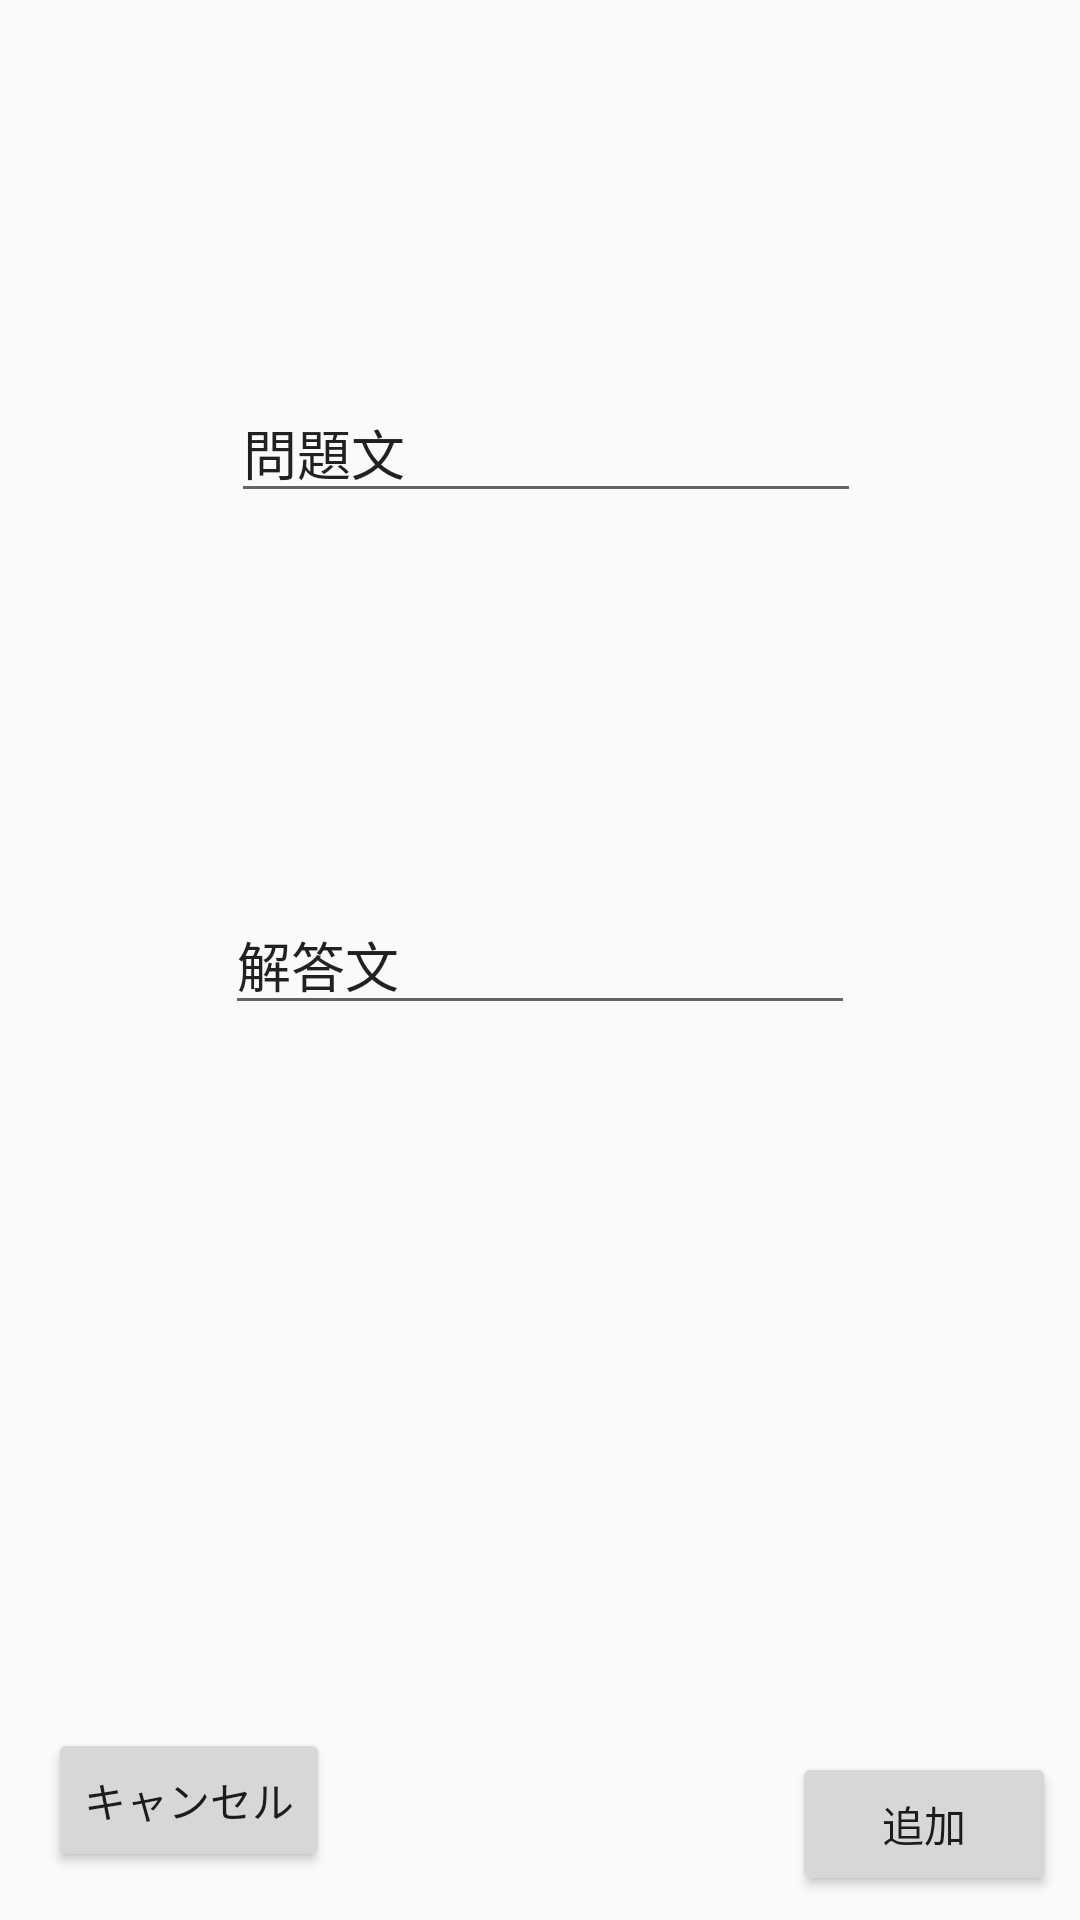

Here is an Android app screen rendered from its layout file. Give the layout XML and the strings, colors and styles it references.
<!-- AndroidManifest.xml: application theme AppTheme -->
<!-- res/layout/activity_disp08.xml -->
<?xml version="1.0" encoding="utf-8"?>
<androidx.constraintlayout.widget.ConstraintLayout
        xmlns:android="http://schemas.android.com/apk/res/android"
        xmlns:tools="http://schemas.android.com/tools"
        xmlns:app="http://schemas.android.com/apk/res-auto"
        android:layout_width="match_parent"
        android:layout_height="match_parent"
        tools:context=".Disp08">

    <Button
            android:text="@string/btnCancel"
            android:layout_width="wrap_content"
            android:layout_height="wrap_content" app:layout_constraintStart_toStartOf="parent"
            android:layout_marginStart="16dp" app:layout_constraintBottom_toBottomOf="parent"
            android:layout_marginBottom="16dp" android:id="@+id/btnCancel" android:onClick="tap_btnCancel"/>
    <Button
            android:text="@string/btnAdd"
            android:layout_width="wrap_content"
            android:layout_height="wrap_content"
            android:id="@+id/btnAdd" app:layout_constraintEnd_toEndOf="parent" android:layout_marginEnd="8dp"
            android:layout_marginBottom="8dp" app:layout_constraintBottom_toBottomOf="parent"
            android:onClick="tap_btnAdd"/>
    <EditText
            android:layout_width="wrap_content"
            android:layout_height="wrap_content"
            android:inputType="textPersonName"
            android:text="@string/strQuestion"
            android:ems="10"
            android:id="@+id/strQuestion" android:layout_marginEnd="8dp"
            app:layout_constraintEnd_toEndOf="parent" android:layout_marginStart="8dp"
            app:layout_constraintStart_toStartOf="parent" app:layout_constraintHorizontal_bias="0.516"
            android:layout_marginTop="8dp" app:layout_constraintTop_toTopOf="parent" android:layout_marginBottom="8dp"
            app:layout_constraintBottom_toTopOf="@+id/strAnswer"/>
    <EditText
            android:layout_width="wrap_content"
            android:layout_height="wrap_content"
            android:inputType="textPersonName"
            android:text="@string/strAnswer"
            android:ems="10"
            app:layout_constraintStart_toStartOf="parent"
            app:layout_constraintEnd_toEndOf="parent" android:id="@+id/strAnswer" android:layout_marginBottom="8dp"
            app:layout_constraintBottom_toBottomOf="parent" android:layout_marginTop="8dp"
            app:layout_constraintTop_toTopOf="parent"/>
</androidx.constraintlayout.widget.ConstraintLayout>
<!-- resources referenced by this layout -->
<resources>
  <string name="btnAdd">追加</string>
  <string name="btnCancel">キャンセル</string>
  <string name="strAnswer">解答文</string>
  <string name="strQuestion">問題文</string>
  <style name="AppTheme" parent="Theme.AppCompat.Light.DarkActionBar">
          
          <item name="colorPrimary">@color/colorPrimary</item>
          <item name="colorPrimaryDark">@color/colorPrimaryDark</item>
          <item name="colorAccent">@color/colorAccent</item>
      </style>
  <!-- not gathered from this repository: default colours our renderer supplied (Android Studio template values) -->
  <color name="colorPrimary">#FF6200EE</color>
  <color name="colorPrimaryDark">#FF3700B3</color>
  <color name="colorAccent">#FF03DAC5</color>
</resources>
